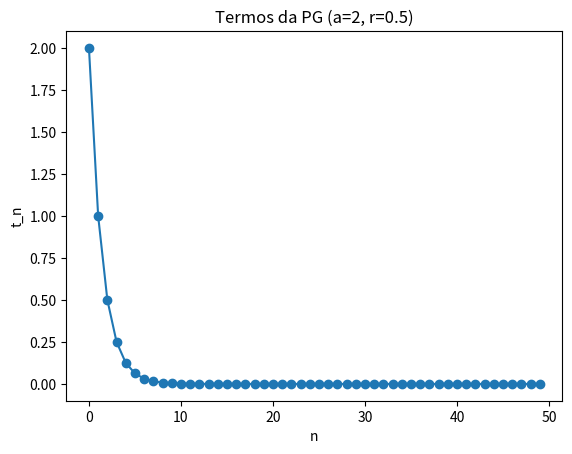
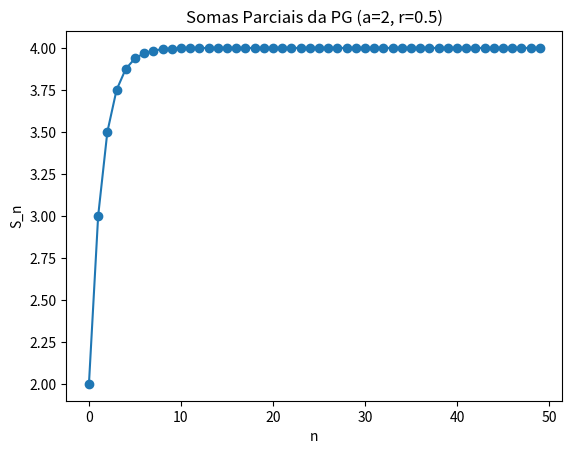
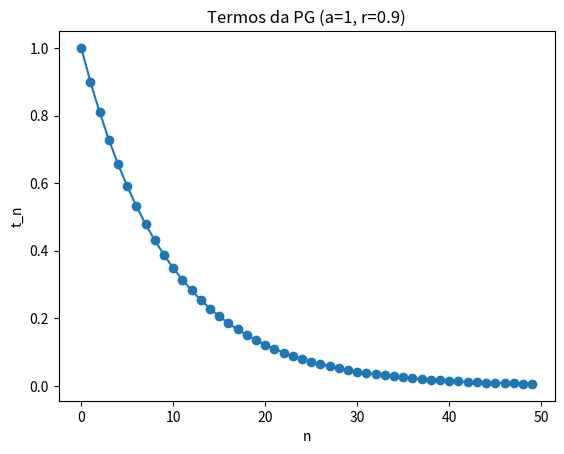
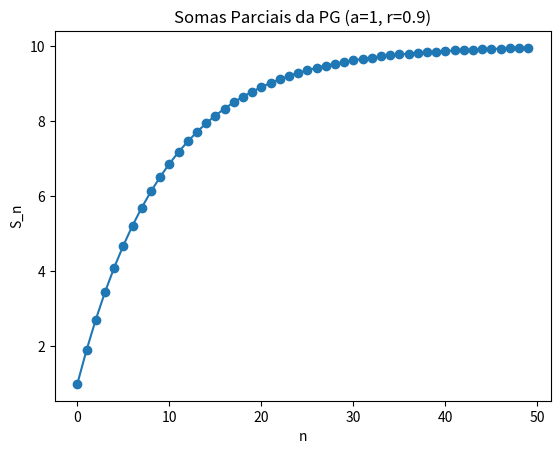
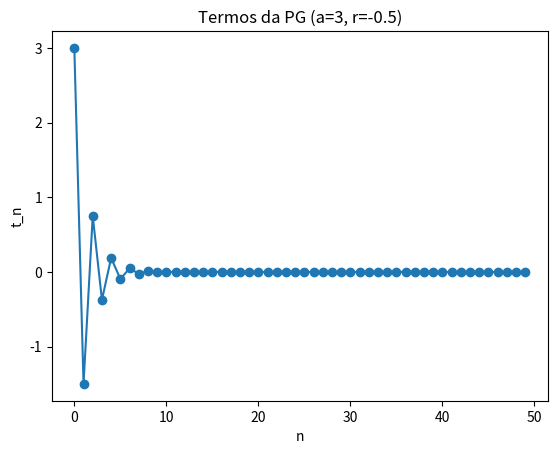
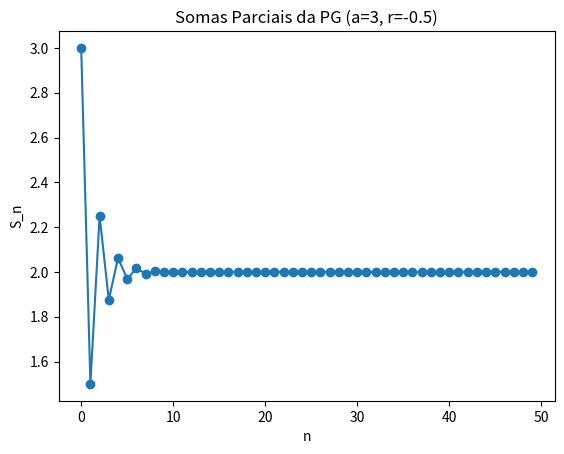
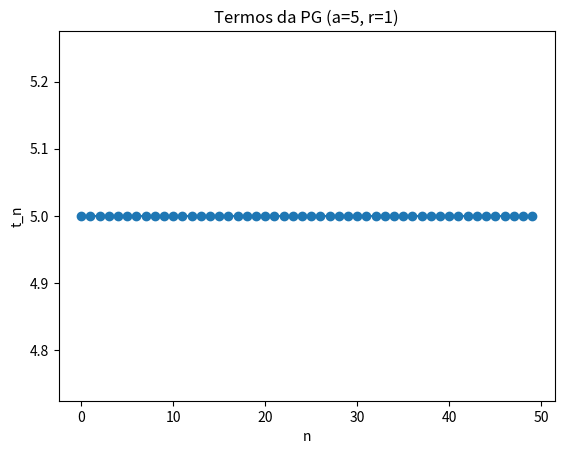
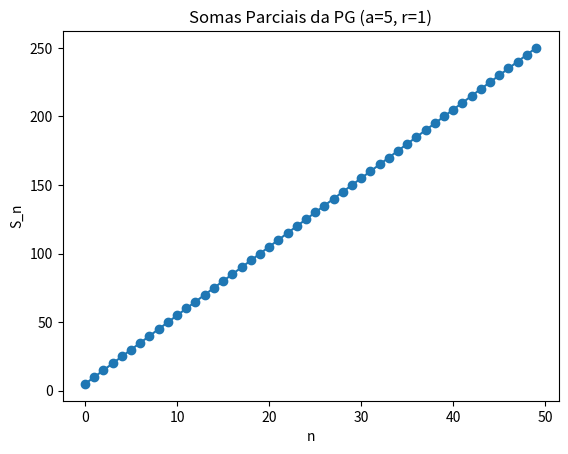
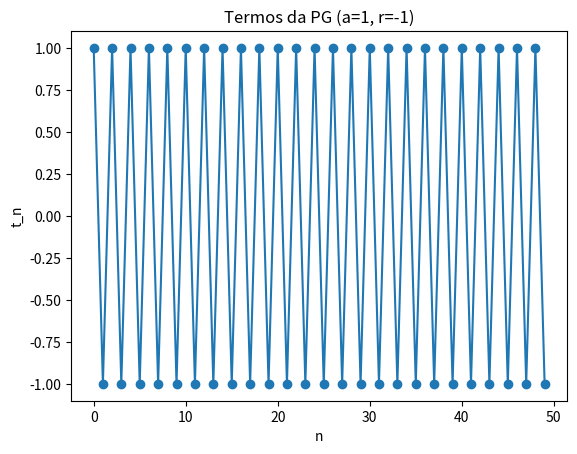
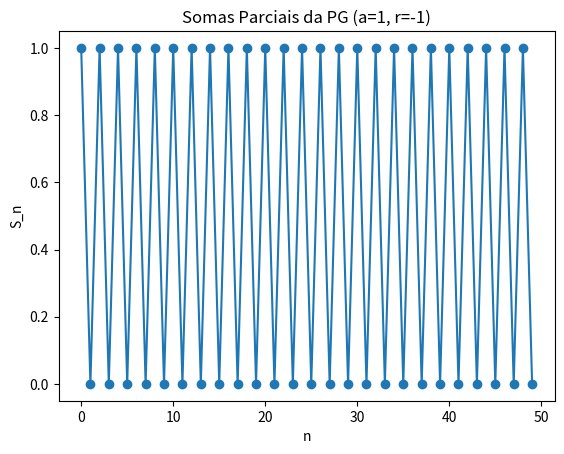
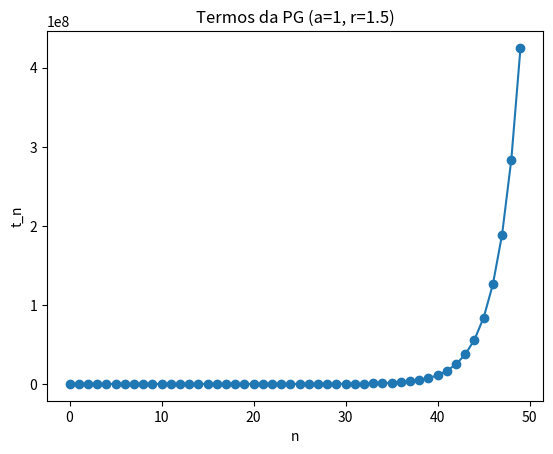
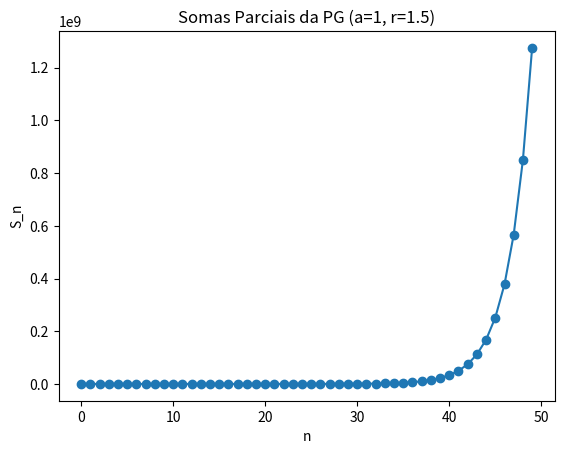

Python code for these plots, in order:
import math
import numpy as np
import matplotlib.pyplot as plt


def limite_termo(a, r):
    if abs(r) < 1:
        return 0
    elif abs(r) == 1:
        return a if r == 1 else None
    else:
        return None


def limite_soma(a, r):
    if abs(r) < 1:
        return a / (1 - r)
    return None


def termos_pg(a, r, n=50):
    return a * (r ** np.arange(n))


def somas_parciais(termos):
    return np.cumsum(termos)


def testar_convergencia(a, r, n=50):
    if abs(r) < 1:
        t = a * (r ** n)
        return True, t
    return False, None


def plot_termos(a, r, termos):
    plt.figure()
    plt.plot(termos, marker='o')
    plt.title(f"Termos da PG (a={a}, r={r})")
    plt.xlabel("n")
    plt.ylabel("t_n")
    nome = f"termos_a{a}_r{r}.png"
    plt.savefig(nome)
    plt.close()
    print(f"[plot_termos] Salvo: {nome}")


def plot_somas(a, r, somas):
    plt.figure()
    plt.plot(somas, marker='o')
    plt.title(f"Somas Parciais da PG (a={a}, r={r})")
    plt.xlabel("n")
    plt.ylabel("S_n")
    nome = f"somas_a{a}_r{r}.png"
    plt.savefig(nome)
    plt.close()
    print(f"[plot_somas] Salvo: {nome}")


amostras = [
    (2, 0.5),
    (1, 0.9),
    (3, -0.5),
    (5, 1),
    (1, -1),
    (1, 1.5)
]


for a, r in amostras:
    t_lim = limite_termo(a, r)
    S_lim = limite_soma(a, r)
    termos = termos_pg(a, r)
    somas = somas_parciais(termos)
    converg, aprox = testar_convergencia(a, r)


    print("------------------------------------------------------------")
    print(f"a={a}, r={r}")
    print(f"Limite do termo: {t_lim}")
    print(f"Limite da soma infinita: {S_lim}")
    print(f"Converge: {converg}, último termo: {aprox}")


    plot_termos(a, r, termos)
    plot_somas(a, r, somas)


print("Pronto.")
